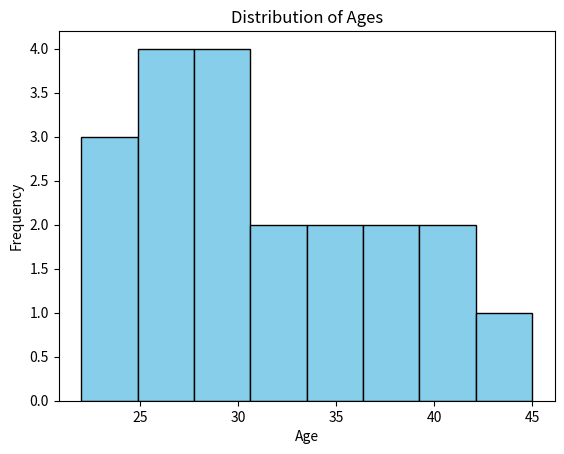

Here is the Python script that generated this plot:
import pandas as pd
import matplotlib.pyplot as plt

data = {
   'Age': [22, 25, 28, 22, 35, 40, 45, 30, 28, 25, 33, 38, 42, 27, 29, 31, 36, 24, 26, 39]
}

df = pd.DataFrame(data)

plt.hist(df['Age'], bins=8, color='skyblue', edgecolor='black')
plt.title('Distribution of Ages')
plt.xlabel('Age')
plt.ylabel('Frequency')
plt.show()
